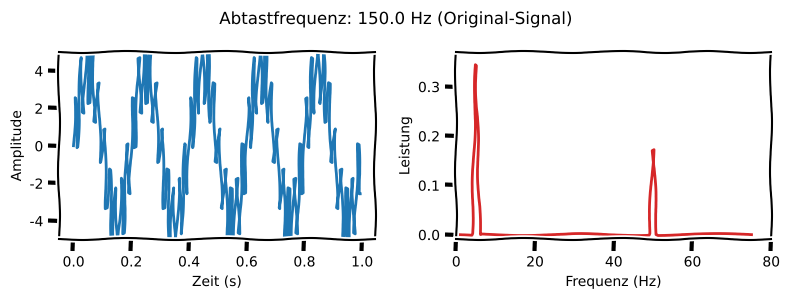
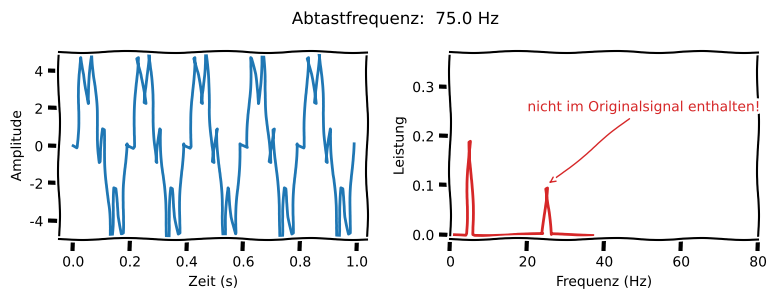

These charts were generated, in order, by the following Python code:
#!/usr/bin/env python
# coding: utf-8

# # Digitalisierung
# 
# Viele Messungen, wie z.B. Spannungs- und Strommessungen werden am Ende mittels Analog-Digital-Umsetzer (ADU) digitalsiert, weshalb wir hier das Grundprinzip einmal erläutern möchten.
# 
# ## Kennlinie
# 
# In Folge der Digitalisierung wird der unendliche Wertebereich einer analogen Größen, z.B. eine elektrischen Spannung, auf einen endlichen, diskreten **Wertebereich** abgebildet: 
# 
# $$W_B = (2^n-1) \cdot 1\,\mathrm{LSB}$$
# 
# :::{figure-md} digi_3bit
# <img src="draw/digi_3bit.jpg" alt="digi_3bit" class="bg-primary mb-1" width="400px" label = digi_3bit>
# 
# Kennlinie bei der Digitalisierung unter Benutzung eines 3bit-ADU. Die Eingangssignale liegen zwischen 0-7V. 
# :::
# 
# Ein kontinuierlicher analoger Spannungsmessbereich wird in viele kleine Stufen unterteilt. 
# Diese gestufte **(Treppen-)Kurve** ist in {numref}`digi_3bit` dargestellt. Sie ist die reale Übertragungskurve eines 3-Bit-Analog-Digital-Umsetzers (ADU). 
# Das digitale Ausgangssignal ist so lange konstant bei einem festen Wert, wie sich das analoge Eingangssignal innerhalb eines Inkrements, also 1 **LSB (least significant bit)**, verändert. An diesem Beispiel hier stellen wir Eingangssignale zwischen 0V und 7V mit einem 3-Bit-Wandler dar. Variiert die Eingangsspannung nur minimal, also beispielsweise zwischen 1,1V und 1,9V, so würde sich der digitale Ausgangswert tatsächlich nicht ändern und konstant *001* ausgeben.
# 
# ## Auflösung
# 
# Es ist offentsichtlich, dass bei der Digitalisierung Informationen verloren gehen. Die analogen Spannungswerte sind beliebig genau, mit unendlich vielen Nachkommastellen, werden jedoch nur auf einen sehr begrenzten, diskreten Wertebereich mit einer limitierten Anzahl von Stufen projiziert.
# Je feiner die Stufen (also je mehr Bits), desto besser wird die **Auflösung**. 
# Erst wenn ein Grenzwert überschritten wird, wird die nächste *Stufe* erreicht und der Computer zeigt einen neuen Spannungswert an. Nicht aber die inkrementalen Zwischenschritte. 
# Beliebig viele Bits sind jedoch nicht möglich. Außerdem wird man in der Praxis die minimal nötige Anzahl von Bits wählen, da sonst der technische Aufwand enorm ansteigt. Es ist also wichtig sich vor der Messaufgabe zu überlegen, welche Auflösung benötigt wird. Insbesondere wenn die Auflösung z.B. durch andere Parameter limitiert wird, wie z.B. die Genauigkeit der Referenzmessung und Kalibrierung. 

# ## Quantisierungsabweichung
# 
# Dadurch dass der Wertebereich begrenzt ist, ergeben sich absolute Messabweichungen beim Digitalisierungsprozess. Dies wird auch **absoluter Digitalisierungsfehler** genannt. 
# Aus der Kennlinie kann man diesen Fehler ablesen, er ergibt sich aus dem Digitalwert und dem idealisierten Kennlinienwert. Im *worst case* beträgt die maximale Abweichung:
# 
# $$A = 1\,\mathrm{LSB}$$
# 
# Die relative Messabweichung bezogen auf den Wertebereich ist dadurch:
# 
# $$A_\mathrm{rel} = \frac{A}{W_B} = \frac{1\,\mathrm{LSB}}{(2^n-1)\cdot 1\,\mathrm{LSB}} \approx \frac{1}{2^n}$$
# 
# Für einen A-D-Wandler mit einer Auflösung von 10 Bit ist die relative Abweichung infolge der Quantisierung anzugeben: 
# 
# $$A_\mathrm{rel} = \frac{1}{2^{10}} = 0,00097 = 0,001 = 0,1\% $$

# In[1]:


n_bits = 10
print('rel. Abweichung: \t\t\t', 1/(2**n_bits-1)*100, '%')
print('rel. Abweichung (Näherungsformel): \t', 1/2**n_bits*100, '%')


# ```{warning} 
# Für kleine Spannungen, die den Wertebereich des ADUs nicht ausnutzen, sollte zuerst eine Verstärkerstufe so vorgeschaltet werden, dass der komplette diskrete Wertebereich ausgenutzt wird. Befindet sich die analoge Messgröße nur innerhalb eines LSB's, wäre dies sehr ungünstig.
# ```

# ## Nyquist-Shannon-Abtasttheorem
# 
# Nicht nur im Wertebereich, sondern auch bei der zeitlichen Diskretisierung können Abweichungen und Fehler auftreten. 
# 
# :::{figure-md} abtastung2
# <img src="draw/abtastung.jpg" alt="abtastung" class="bg-primary mb-1" width="500px" label = abtastung2>
# 
# Aliasing Effekt in einem sinusförmigen Messsignal aufgrund der Wahl einer zu kleinen Abtastfrequenz.
# :::
# 
# Wie in {numref}`abtastung2` werden nur zu bestimmten, diskreten Zeitpunkten $T_A$ die Messdaten $u_k$ abgespeichert, wodurch nur eine endliche Zahl von *Proben* genommen wird.
# Ein ADU kann nicht beliebig schnell werden wodurch der Zeitpunkt zwischen zwei Messwertaufnahmen nicht beliebig klein werden kann und wir entnehmen lediglich eine *Stichprobe* zu ganz bestimmten Zeitpunkten. Dazwischen wird kein Messsignal aufgezeichnet. Diese Art die Diskretisierung muss jedoch nicht immer zu Informationsverlusten führen, wenn man das **Nyquist-Shannon Abtasttheorem**
# 
# $$f_\mathrm{ab} > 2f$$
# 
# einhält. Dies besagt, dass eine Schwingung innerhalb einer Periode mindestens 2-mal abgetastet werden soll. Dann kann man das Signal wieder vollständig rekonstruieren. Wenn dies eingehalten wird, entstehen keine Messabweichungen bei der besagten Signalfrequenz!
# 
# Sollte ein Signal aus mehreren Frequenzen bestimmen, so ist immer die höchste zu erwartende Frequenz im Signal als Anhaltspunkt für das Abtasttheorem zu nehmen. Die **Nyquist-(Abtast-) Frequenz** $f_\mathrm{ab}$ wird entsprechend dieser höchsten Frequenz gewählt. 
# 
# In Kapitel [Fourier-Analyse](3_FourierAnalyse.ipynb) ist gezeigt, dass bestimmte Signale wie z.B. Rechteckpulse, aber auch Einzelpulse, in der Theorie beliebig steile Flanken haben. Das heißt eine Rechteckspannung hat unendliche hohe Frequenzen, welches mit Zeitintervallen von 0 Skeunden Länge abgetastet werden müsste um die benötigte Abtastfrequenz $2\cdot \infty$ zu erreichen. Dies ist durch die Digitalisierung nicht möglich und in diesem Fall ist zwangsläufig mit einem Informationsverlust zu rechnen.
# 
# Andersherum gibt der vorliegende ADU vor, welche Signale und Signalfrequenzen mit diesem Gerät noch verlustfrei analysiert werden können. Hat das vorliegende Messsystem eine Abtastfrequenz (auch Sampling-Frequenz oder Bandbreite genannt) von $f_\mathrm{ab} = 100\,\mathrm{MHz}$, so können nur Signale mit Frequenzanteilen bis zu $f = 50\,\mathrm{MHz}$ verlustfrei analysiert werden. 
# 
# ## Aliasing
# 
# Sollte ein zu digitalisierendes Messsignale bekannterweise aus höheren Frequenzen bestehen, sollten diese vor derm Digitalisierungsprozess heraus gefiltert werden, da ansonsten **Aliasing** auftreten wird. 
# 
# Nehmen wir im Folgenden an, dass wir ein Signal in einen ADU einspeisen, was höhere Frequenzanteile besitzt als der ADU theoretisch abtasten kann. Das bedeutet, dass bei diesen Schwingungen nicht mehr 2 Punkte pro Periode abgetastet werden können und das Nyquist-Shannon-Theorem wird verletzt. 
# Der eigentliche Signalverlauf kann also nicht eindeutig rekonstruiert werden und man erhält *irgendeinen* anderen Verlauf. 
# In {numref}`alisaing` sieht man das Beispiel für 2,6 Abtastungen pro Periode (oben links), 1,4 Abtastungen (oben rechts), 2 Abtastungen (unten links) und 0,8 Abtastungen (unten rechts). Abtastungenspunkte, die 2 pro Periode unterschreiten, zeigen eine falsch-rekonstruierte Wellenform auf, was durch die rote Linie verdeutlicht werden soll. 
# 
# :::{figure-md} alisaing
# <img src="draw/alisaing.jpg" alt="alisaing" class="bg-primary mb-1" width="600px" label = alisaing>
# 
# Aliasing Effekt in einem sinusförmigen Messsignal aufgrund der Wahl einer zu kleinen Abtastfrequenz.
# :::
# 
# Im Folgenden untersuchen wir eine Überlagerung von zwei Sinussignalen für unterschiedliche Abtastfrequenzen:
# 
# $$u(t) = u_1(t) + u_2(t)$$
# 
# $$u_1(t) = 4 \cdot \sin(2\pi 5\,\mathrm{Hz} \cdot t)$$
# 
# $$u_1(t) = 2 \cdot \sin(2\pi 50\,\mathrm{Hz} \cdot t)$$

# In[2]:


from scipy.fft import rfft, rfftfreq
from scipy.io.wavfile import read #import the required function from the module
import matplotlib.pyplot as plt
import numpy as np
# MatplotLib Settings:
plt.style.use('default') # Matplotlib Style wählen
plt.xkcd()
plt.rcParams['font.size'] = 10; # Schriftgröße 

Fs = 150.0;  # sampling rate
Ts = 1.0/Fs; # sampling interval
t = np.arange(0,1,Ts) # time vector
ff = 5;   # frequency of the signal
a1 = 4.
a2 = 2.
y =  a1 * np.sin(2 * np.pi * ff * t) + a2 * np.sin(10 * 2 * np.pi * ff * t)

y_normalized = np.int16((y / y.max()) * 32767)
yf = rfft(y_normalized)/5e6
xf = rfftfreq(len(y), 1 / Fs)

plt.figure(figsize=(8,3)) # Plot-Größe
plt.subplot(1,2,1)
plt.plot(t,y)
plt.xlabel('Zeit (s)')
plt.ylabel('Amplitude')
plt.ylim(-5,5)
plt.subplot(1,2,2)
plt.plot(xf,abs(yf),'tab:red') # plotting the spectrum
plt.xlabel('Frequenz (Hz)')
plt.ylabel('Leistung')
plt.ylim(-0.01,0.37)
plt.xlim(-0.1,80)
plt.suptitle(r'Abtastfrequenz: %5.1f Hz (Original-Signal)' %(Fs))
plt.tight_layout()
plt.show()

# Sampling frequenz: nur jedes n-te Element als Stichprobe aus dem Array rauspicken
n = 2
Fs_n = Fs/n
y_n = y[::n]
t_n = t[::n]

y_normalized = np.int16((y_n / y_n.max()) * 32767)
yf = rfft(y_normalized)/5e6
xf = rfftfreq(len(y_n), 1 / Fs_n)

plt.figure(figsize=(8,3)) # Plot-Größe
plt.subplot(1,2,1)
plt.plot(t_n,y_n)
plt.xlabel('Zeit (s)')
plt.ylabel('Amplitude')
plt.ylim(-5,5)
plt.subplot(1,2,2)
plt.plot(xf,abs(yf),'tab:red') # plotting the spectrum
plt.annotate('nicht im Originalsignal enthalten!', xy=(25, 0.1),
            xytext=(20, 0.25), color = 'tab:red',
            arrowprops=dict(arrowstyle="->",
                            connectionstyle="arc3", color = 'tab:red')
            )
plt.xlabel('Frequenz (Hz)')
plt.ylabel('Leistung')
plt.ylim(-0.01,0.37)
plt.xlim(-0.1,80)
plt.suptitle(r'Abtastfrequenz: %5.1f Hz' %(Fs_n))
plt.tight_layout()
plt.show()


# In der Simulation sieht man, dass bei der Wahl einer zu kleinen Abtastfrequenz ein Signal bei 25Hz auftritt, was im Originalsignal gar nicht enthalten ist. Dies liegt daran, dass die gewählte Abtastfrequenz von 75Hz das Shannon-Nyquist-Theorem für das Signal bei ursprünglich 50Hz nicht erfüllt. 
# Die Frequenz wird zur halben Frequenz *runter-ge-aliased*. Außerdem erkennt man auch, dass die Signale nur noch die halbe Leistung aufweisen. Dies liegt an der Reduzierung die Abtastfrequenz um den Faktor 2.

# ### Anti-Aliasing-Filter
# 
# Zur Vermeidung von Alisaing werden Filter verwendet, um hohe Frequenzen im Signal vor der Digitalisierung rauszufiltern. Hierbei handelt es um steile Tiefpass-Filter höherer Ordnung um eine möglichst große Uterdrückung bei hohen Frequenzen zu erreichen. Das eigentliche, zu digitalisierende Signal sollte in seinem Frequenzverlauf jedoch möglichst nicht verändert werden durch den Filter. Daher muss man bei dem Filterdesign sehr vorsichtig sein. 

# ## Vorteile
# 
# Digitalisierte Messsignale haben den Vorteil, dass die Genauigkeit auch über große Distanzen erhalten bleiben und sie somit gut übertragen werden können. Außerdem ist die Weiterverarbeitung und Datenanalyse einfacher. 
# Bei analogen Messsignalen hat man das Problem, dass äußere Störungen das Messsignal stark verändern können, wie z.B. Drift- oder Rauscheigenschaften von elektronischen Komponenten. 
# Viele empfinden analoge Messwerte jedoch angenehmer und übersichtlicher, als Reihen von Zahlen auf dem Computer. 
# Der wichtigste Vorteil von analogen Messwerten ist jedoch die große Bandbreite und großer Wertebereich und die simultane Verarbeitung. Gerade bei dynamischen Systen kann dies ein großer Vorteil sein, wenn man sich schnell verändernde zeitliche Messgrößen hat. 
